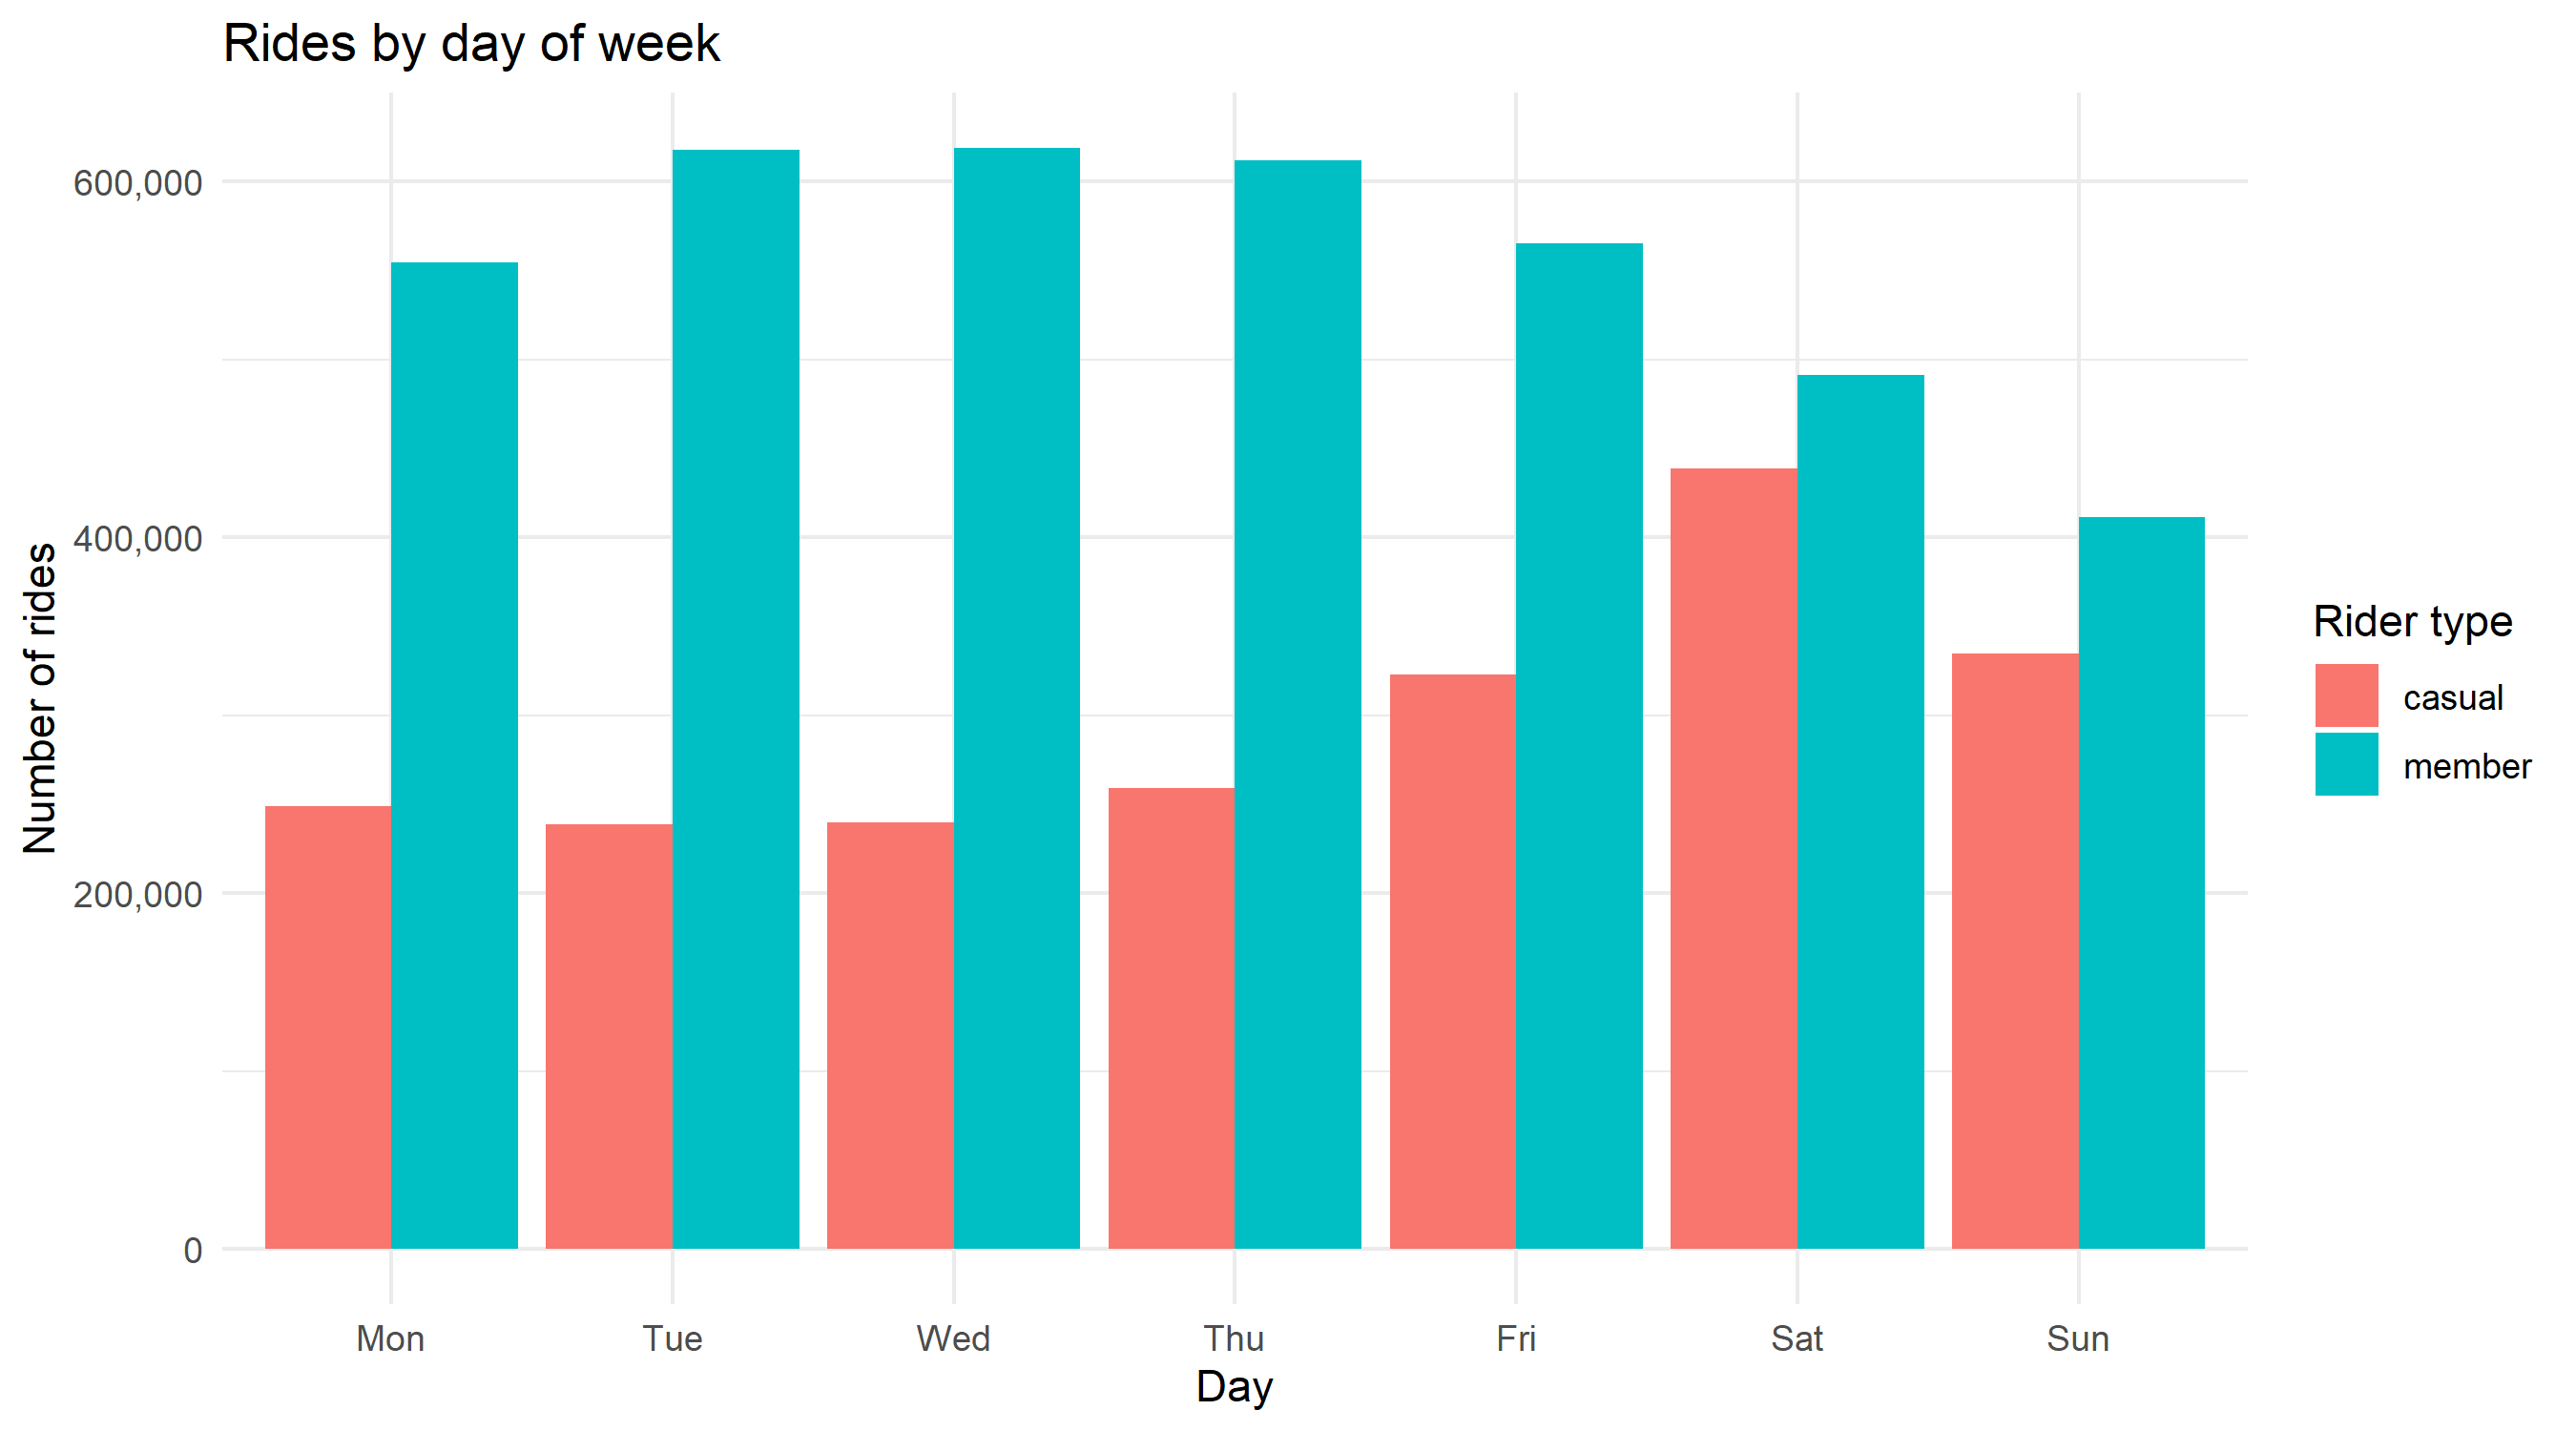

Source data for this figure (header and first rows):
member_casual, day_of_week, n, share_within_rider_type
casual, Mon, 248628, 0.1195
casual, Tue, 238405, 0.1146
casual, Wed, 239449, 0.1151
casual, Thu, 258834, 0.1244
casual, Fri, 322562, 0.155
casual, Sat, 438505, 0.2107
casual, Sun, 334453, 0.1607
member, Mon, 554230, 0.1432
member, Tue, 617803, 0.1596
member, Wed, 618853, 0.1599
member, Thu, 611999, 0.1581
member, Fri, 565321, 0.1461
member, Sat, 491176, 0.1269
member, Sun, 411298, 0.1063
